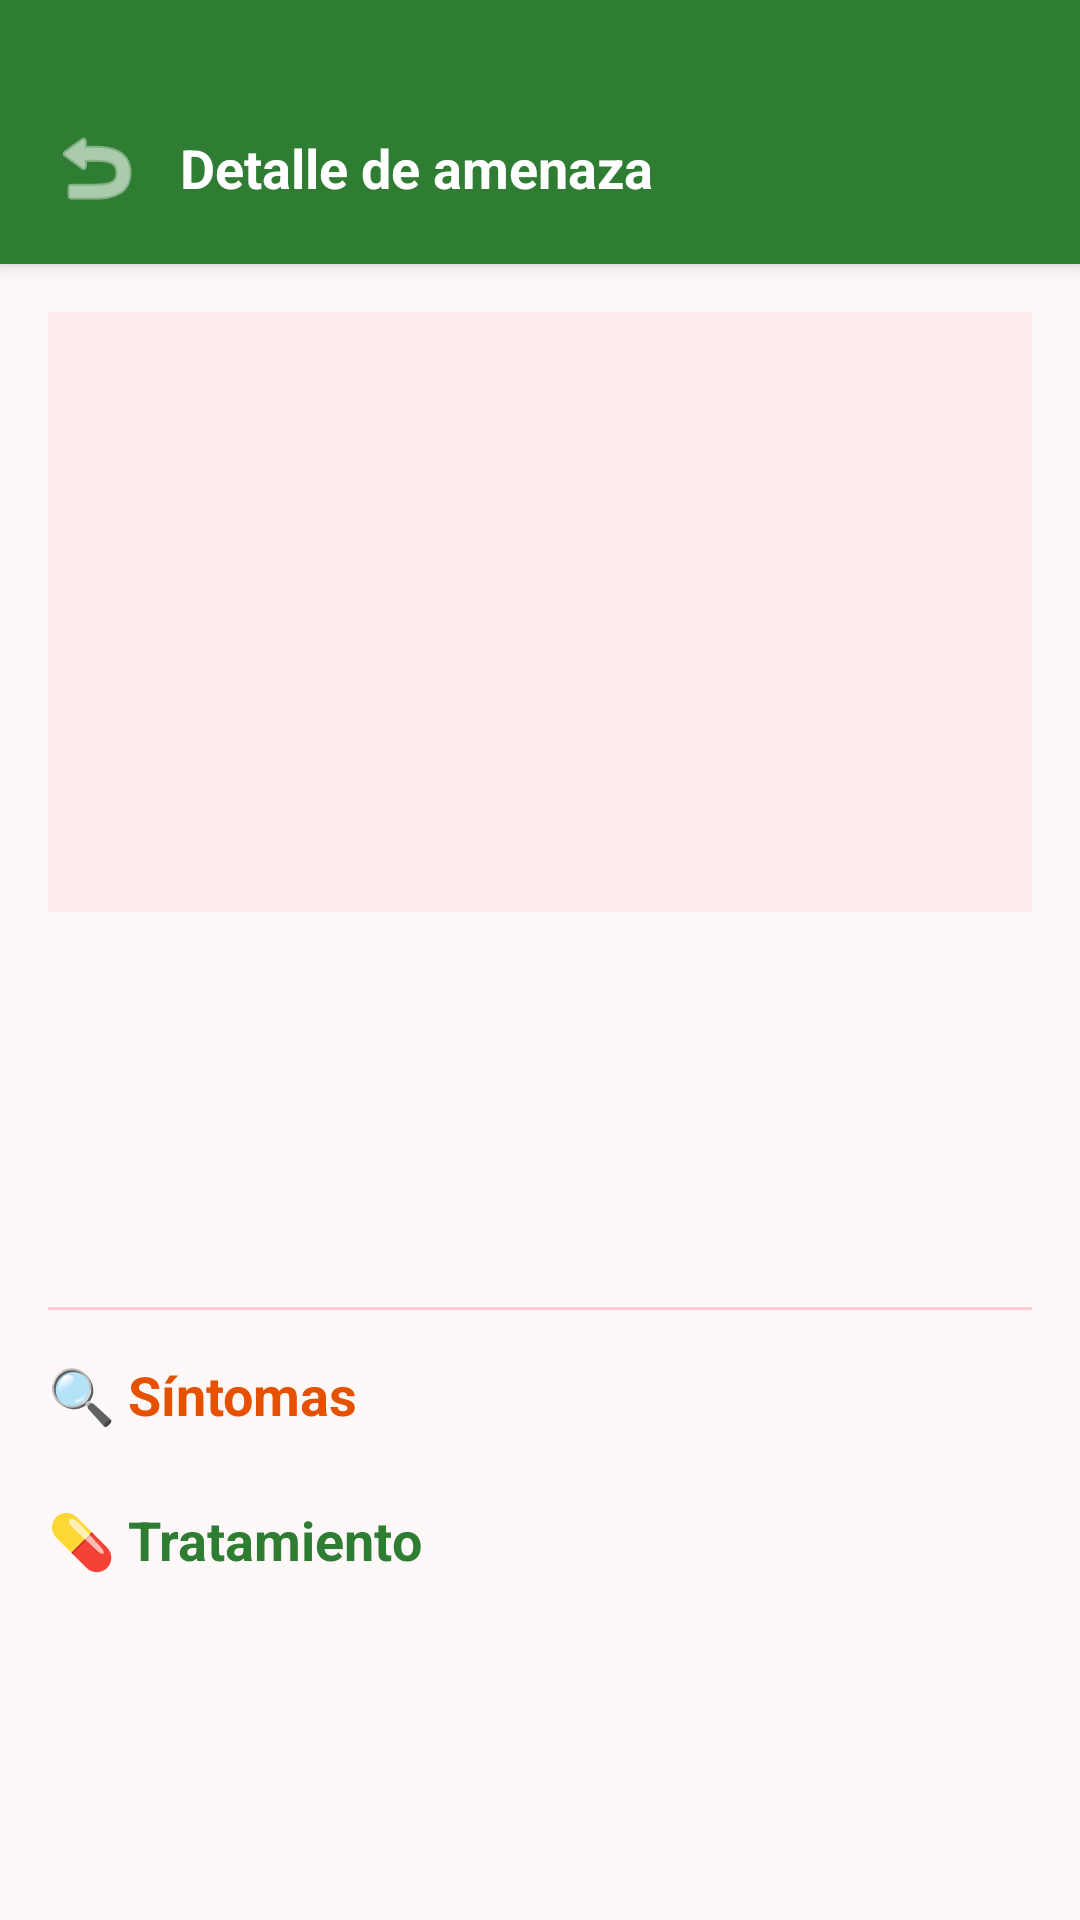

Produce the Android XML layout that renders to this screen, including the resource entries it uses.
<!-- AndroidManifest.xml: application theme Theme.ProyectoFinal -->
<!-- res/layout/activity_amenaza_detalle.xml -->
<?xml version="1.0" encoding="utf-8"?>
<LinearLayout xmlns:android="http://schemas.android.com/apk/res/android"
    android:layout_width="match_parent"
    android:layout_height="match_parent"
    android:orientation="vertical"
    android:background="#FFF8F8">

    
    <LinearLayout
        android:layout_width="match_parent"
        android:layout_height="88dp"
        android:background="#2E7D32"
        android:paddingStart="8dp"
        android:paddingEnd="16dp"
        android:paddingTop="24dp"
        android:gravity="center_vertical"
        android:elevation="4dp">

        <ImageButton
            android:id="@+id/btnVolver"
            android:layout_width="48dp"
            android:layout_height="48dp"
            android:src="@android:drawable/ic_menu_revert"
            android:background="?attr/selectableItemBackgroundBorderless"
            android:tint="#FFFFFF"
            android:padding="8dp"
            android:clickable="true"
            android:focusable="true" />

        <TextView
            android:layout_width="wrap_content"
            android:layout_height="wrap_content"
            android:text="Detalle de amenaza"
            android:textColor="#FFFFFF"
            android:textSize="18sp"
            android:textStyle="bold"
            android:layout_marginStart="4dp" />

    </LinearLayout>

    
    <ScrollView
        android:layout_width="match_parent"
        android:layout_height="0dp"
        android:layout_weight="1">

        <LinearLayout
            android:orientation="vertical"
            android:layout_width="match_parent"
            android:layout_height="wrap_content"
            android:padding="16dp">

            
            <ImageView
                android:id="@+id/imgAmenazaDetalle"
                android:layout_width="match_parent"
                android:layout_height="200dp"
                android:scaleType="centerCrop"
                android:background="#FFEBEE"
                android:layout_marginBottom="16dp" />

            
            <TextView
                android:id="@+id/txtNombreAmenaza"
                android:layout_width="match_parent"
                android:layout_height="wrap_content"
                android:textSize="24sp"
                android:textStyle="bold"
                android:textColor="#B71C1C"
                android:layout_marginBottom="8dp" />

            
            <TextView
                android:id="@+id/txtTipoBadge"
                android:layout_width="wrap_content"
                android:layout_height="wrap_content"
                android:paddingStart="12dp"
                android:paddingEnd="12dp"
                android:paddingTop="4dp"
                android:paddingBottom="4dp"
                android:textSize="13sp"
                android:textStyle="bold"
                android:textColor="#FFFFFF"
                android:layout_marginBottom="12dp" />

            
            <TextView
                android:id="@+id/txtDescripcionAmenaza"
                android:layout_width="match_parent"
                android:layout_height="wrap_content"
                android:textColor="#555555"
                android:textSize="16sp"
                android:layout_marginBottom="16dp" />

            
            <View
                android:layout_width="match_parent"
                android:layout_height="1dp"
                android:background="#FFCDD2"
                android:layout_marginBottom="16dp" />

            
            <TextView
                android:id="@+id/lblSintomas"
                android:layout_width="match_parent"
                android:layout_height="wrap_content"
                android:text="🔍 Síntomas"
                android:textStyle="bold"
                android:textColor="#E65100"
                android:textSize="18sp"
                android:layout_marginBottom="8dp" />

            
            <LinearLayout
                android:id="@+id/listSintomas"
                android:orientation="vertical"
                android:layout_width="match_parent"
                android:layout_height="wrap_content"
                android:layout_marginBottom="16dp" />

            
            <TextView
                android:id="@+id/lblTratamiento"
                android:layout_width="match_parent"
                android:layout_height="wrap_content"
                android:text="💊 Tratamiento"
                android:textStyle="bold"
                android:textColor="#2E7D32"
                android:textSize="18sp"
                android:layout_marginBottom="8dp" />

            
            <TextView
                android:id="@+id/txtTratamiento"
                android:layout_width="match_parent"
                android:layout_height="wrap_content"
                android:textColor="#388E3C"
                android:textSize="15sp"
                android:paddingBottom="24dp" />

        </LinearLayout>
    </ScrollView>

</LinearLayout>
<!-- resources referenced by this layout -->
<resources>
  <style name="Theme.ProyectoFinal" parent="Base.Theme.ProyectoFinal" />
  <style name="Base.Theme.ProyectoFinal" parent="Theme.Material3.Light.NoActionBar">
      </style>
</resources>
